2-way image classification set "dataset" from GitHub (SanskritiCS/cyberguard_ai); label vocabulary: authentic, manipulated.

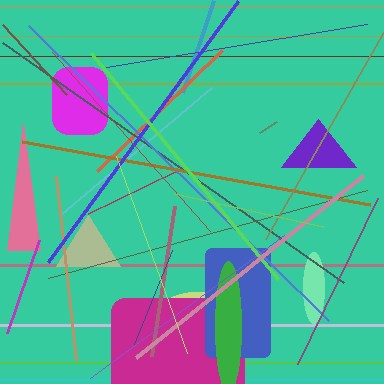
Label: authentic

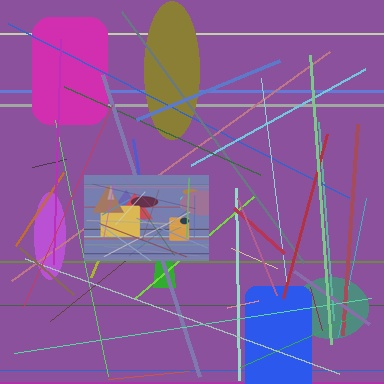
Label: manipulated

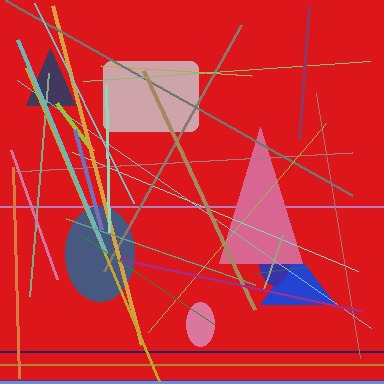
Label: authentic

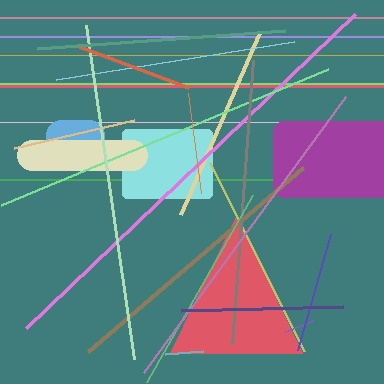
Label: manipulated
